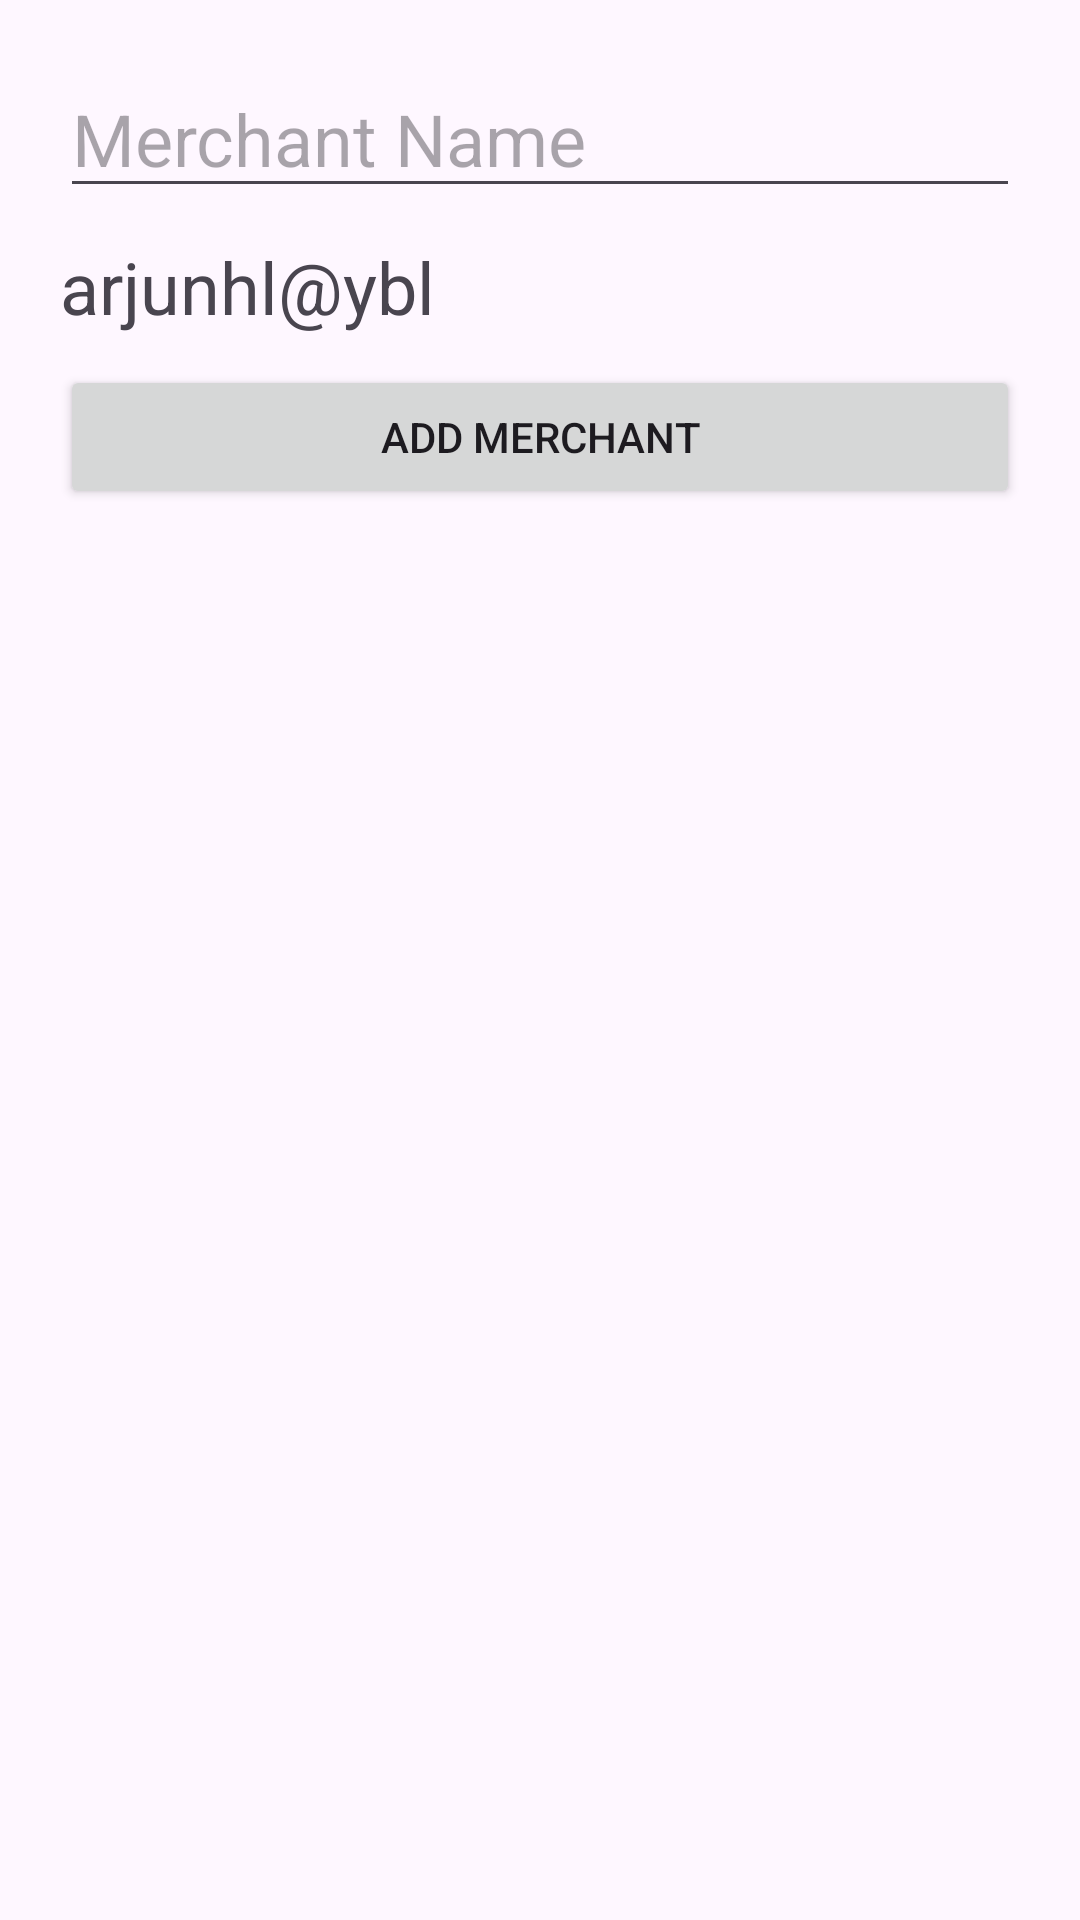

Write the Android layout XML for this screen, with the resource values it uses.
<!-- AndroidManifest.xml: application theme Theme.SmoothPay -->
<!-- res/layout/activity_add_merchants.xml -->
<?xml version="1.0" encoding="utf-8"?>
<androidx.constraintlayout.widget.ConstraintLayout xmlns:android="http://schemas.android.com/apk/res/android"
    xmlns:app="http://schemas.android.com/apk/res-auto"
    xmlns:tools="http://schemas.android.com/tools"
    android:layout_width="match_parent"
    android:layout_height="match_parent"
    android:padding="20dp"
    tools:context=".AddMerchants">

    <EditText
        android:id="@+id/tvMerchantName"
        android:layout_width="match_parent"
        android:layout_height="wrap_content"
        android:hint="Merchant Name"
        android:textSize="24sp"
        app:layout_constraintTop_toTopOf="parent"
        tools:layout_editor_absoluteX="109dp" />

    <TextView
        android:id="@+id/tvUpiID"
        android:layout_width="match_parent"
        android:layout_height="wrap_content"
        android:layout_marginTop="10dp"
        android:text="arjunhl@ybl"
        android:textSize="24sp"
        app:layout_constraintTop_toBottomOf="@+id/tvMerchantName"
        tools:layout_editor_absoluteX="130dp" />

    <Button
        android:id="@+id/btnAddMerchant"
        android:layout_width="match_parent"
        android:layout_height="wrap_content"
        android:layout_marginTop="10dp"
        android:text="Add Merchant"
        app:layout_constraintTop_toBottomOf="@+id/tvUpiID"
        tools:layout_editor_absoluteX="0dp" />


</androidx.constraintlayout.widget.ConstraintLayout>
<!-- resources referenced by this layout -->
<resources>
  <style name="Theme.SmoothPay" parent="Base.Theme.SmoothPay" />
  <style name="Base.Theme.SmoothPay" parent="Theme.Material3.DayNight.NoActionBar">
          
          
      </style>
</resources>
